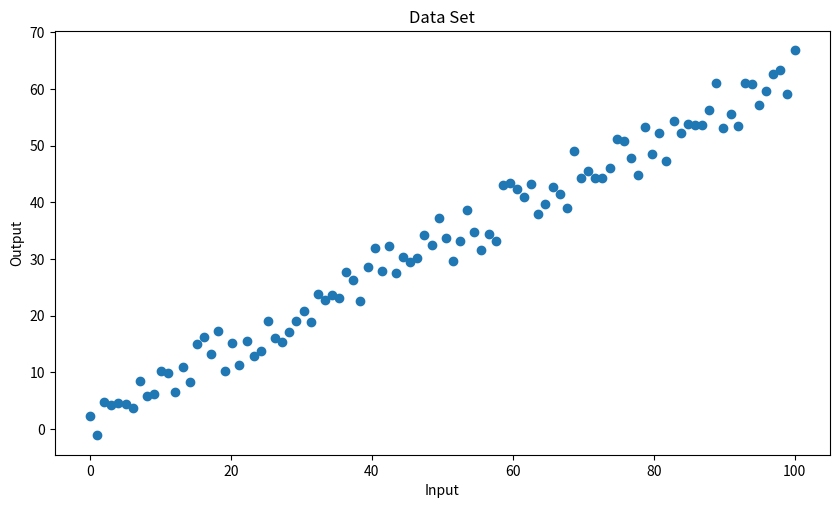

Python code for this plot: (Note: this script raises an exception after producing the figure.)
import numpy as np
import matplotlib.pyplot as plt
np.random.seed(2)

x = np.linspace(0, 100, 100)
delta = np.random.uniform(-5, 5, x.size)
y = 0.6*x + 3 + delta

plt.scatter(x, y)
plt.title("Data Set")
plt.xlabel("Input")
plt.ylabel("Output")
plt.show()

def MSELoss(predicted, target):
    dif = (predicted - target) ** 2
    return np.mean(dif)

def GradientDecent(theta, x, predicted, target, learning_rate = 2e-05):
    dif = predicted - target
    difprod = np.multiply(dif, x)
    gradient = np.mean(difprod, axis = 0)
    change = gradient.reshape(-1, 1) * learning_rate
    return theta - change


x_val = np.ones(shape=(len(x), 2))
y_val = np.array(y).reshape(-1, 1)
x_val[:, 1] = np.array(x).T

weights = np.random.rand(2, 1)

fig = plt.gcf()
fig.set_size_inches(10, 5.5)
fig.show()
fig.canvas.draw()
fig.canvas.set_window_title('Linear Regression')

ax1 = fig.add_subplot(1, 2, 1)
ax2 = fig.add_subplot(1, 2, 2)


loss = []

for j in range(1, 101):
    pred = np.matmul(x_val, weights)
    l = MSELoss(pred, y_val)
    loss.append(l)
    weights = GradientDecent(weights, x_val, pred, y_val)
    ax1.clear()
    ax2.clear()

    ax1.set_title("Linear Regression Learning\n Iteration {}".format(j))
    ax1.set_xlabel("Input")
    ax1.set_ylabel("Output")

    ax2.set_title("Loss Graph\n Current Loss : {:.5f}".format(l))
    ax2.set_ylabel("Loss")
    ax2.set_xlabel("Iterations")

    ax1.scatter(x, y, label = "data")
    ax1.plot(x, pred, c = 'r', label = "Regression Line")
    ax1.legend(loc="upper left")
    ax2.plot(list(range(j)), loss)
    fig.canvas.draw()


"""

x = [1, 2, 4, 3, 5]
y = [1, 3, 3, 2, 5]


def MSELoss(predicted, target):
    dif = (predicted - target) ** 2
    return np.mean(dif)

def GradientDecent(theta, x, predicted, target, learning_rate = 0.01):
    dif = predicted - target
    difprod = np.multiply(dif, x)
    gradient = np.mean(difprod, axis = 0)
    change = gradient.reshape(-1, 1) * learning_rate
    return theta - change

x_val = np.ones(shape=(len(x), 2))
y_val = np.array(y).reshape(-1, 1)
x_val[:, 1] = np.array(x).T

weights = np.random.rand(2, 1)

fig = plt.gcf()
fig.show()
fig.canvas.draw()

for j in range(100):
    pred = np.matmul(x_val, weights)
    print("Iteration {}, Loss : {:.6f}".format(j + 1, MSELoss(pred, y_val)))
    weights = GradientDecent(weights, x_val, pred, y_val)

    fig.clear()
    plt.scatter(x, y)
    plt.plot(x, pred, c = 'r')
    fig.canvas.draw()

"""
